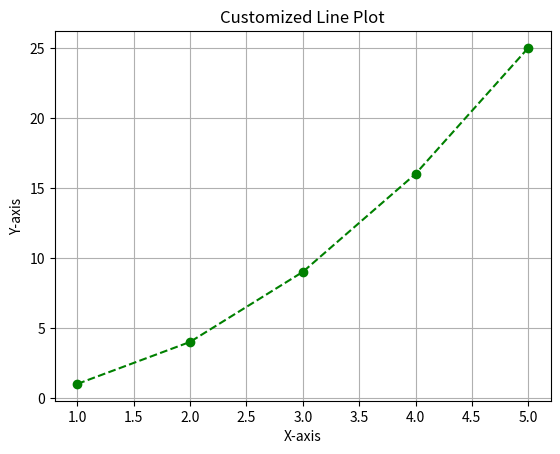

This figure's Python source:
import matplotlib.pyplot as plt

# Data
x = [1, 2, 3, 4, 5]
y = [1, 4, 9, 16, 25]

# Plotting
plt.plot(x, y, color='green', linestyle='--', marker='o')
plt.xlabel('X-axis')
plt.ylabel('Y-axis')
plt.title('Customized Line Plot')
plt.grid(True)
plt.show()
